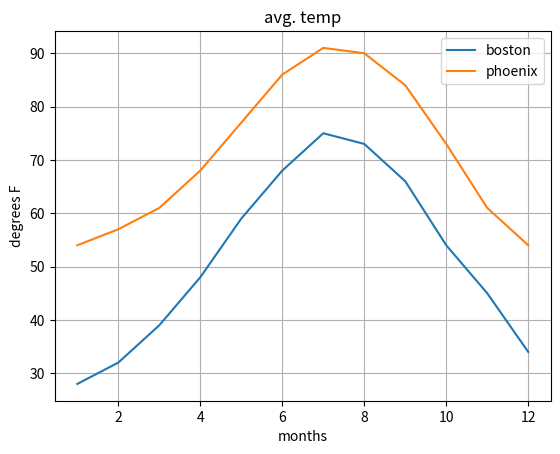

Recreate this plot in Python.
import matplotlib.pyplot as plt

mon = range(1, 13, 1)
bost = [28, 32, 39, 48, 59, 68, 75, 73, 66, 54, 45, 34]
plt.plot(mon, bost, label = 'boston')
phoe = [54, 57, 61, 68, 77, 86, 91, 90, 84, 73, 61, 54]
plt.plot(mon, phoe, label = 'phoenix')
plt.title('avg. temp')
plt.xlabel('months')
plt.ylabel('degrees F')
plt.legend(loc = 'best')
plt.grid()
plt.show()